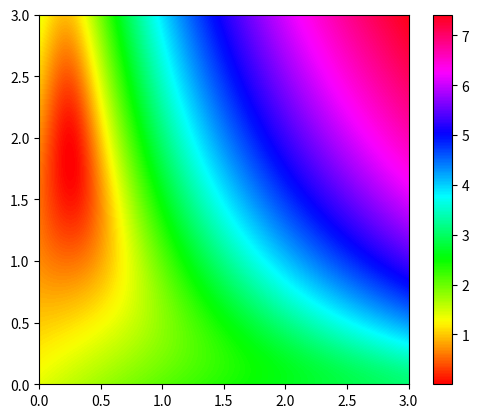

This chart was generated by the following Python code:
from math import log
import matplotlib.pyplot as plt

def z(u, v):
    # g
    # z0 = u**4 - u**3*v + u**3 - u**2*v**2 - 3*u**2*v + u**2 + u*v**3 - 2*u*v**2 + u*v + v**4 + v**3 + v**2
    # g(uv)
    # z0 = u**2*v**4 + 5*u**2*v**3 + 8*u**2*v**2 + 4*u**2*v + u**2 + u*v**3 + u*v**2 - 4*u*v - 3*u + v**2 + 3*v + 3
    # g(vu)
    z0 = u**4*v**2 + 3*u**3*v**2 + u**3*v + 2*u**2*v**2 + u**2 - 5*u*v + 3*u + v**2 - 3*v + 3
    return log(1 + z0)

def main():
    len = 3
    res = 200
    Z = [[z(j/res, i/res) for j in range(len*res)] for i in range(len*res)]
    plt.imshow(Z, origin = 'lower', extent = [0, len, 0, len], cmap = plt.cm.hsv)
    plt.colorbar()
    plt.show()

if __name__ == '__main__':
    main()